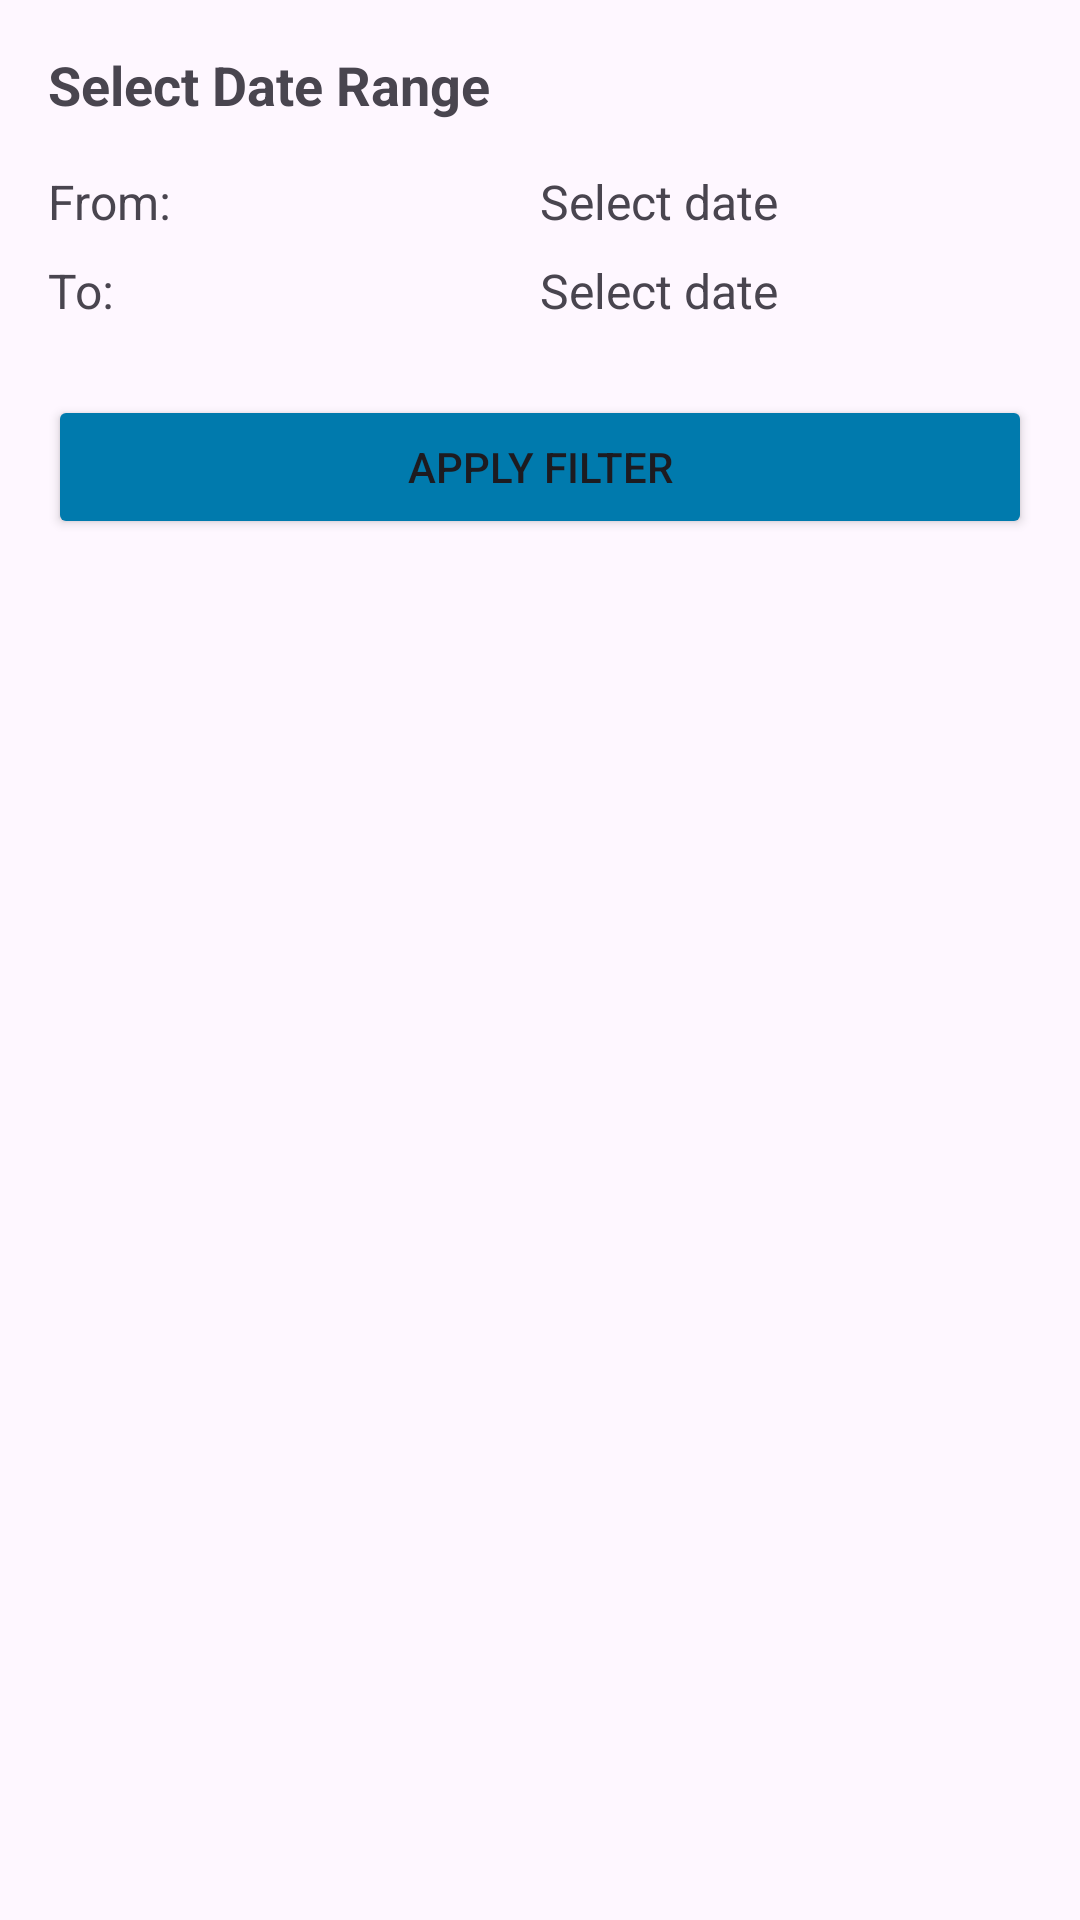

The Android layout XML behind this screen, and the referenced resources:
<!-- AndroidManifest.xml: application theme Theme.SpendMonitoring -->
<!-- res/layout/calendar_range.xml -->
<?xml version="1.0" encoding="utf-8"?>
<LinearLayout xmlns:android="http://schemas.android.com/apk/res/android"
    android:layout_width="match_parent"
    android:layout_height="wrap_content"
    android:orientation="vertical"
    android:padding="16dp">

    <TextView
        android:layout_width="match_parent"
        android:layout_height="wrap_content"
        android:text="Select Date Range"
        android:textSize="18sp"
        android:textStyle="bold"/>

    <LinearLayout
        android:layout_width="match_parent"
        android:layout_height="wrap_content"
        android:orientation="horizontal"
        android:layout_marginTop="16dp">

        <TextView
            android:layout_width="0dp"
            android:layout_height="wrap_content"
            android:layout_weight="1"
            android:text="From:"
            android:textSize="16sp"/>

        <TextView
            android:id="@+id/tvStartDate"
            android:layout_width="0dp"
            android:layout_height="wrap_content"
            android:layout_weight="1"
            android:text="Select date"
            android:textSize="16sp"
            />
    </LinearLayout>

    <LinearLayout
        android:layout_width="match_parent"
        android:layout_height="wrap_content"
        android:orientation="horizontal"
        android:layout_marginTop="8dp">

        <TextView
            android:layout_width="0dp"
            android:layout_height="wrap_content"
            android:layout_weight="1"
            android:text="To:"
            android:textSize="16sp"/>

        <TextView
            android:id="@+id/tvEndDate"
            android:layout_width="0dp"
            android:layout_height="wrap_content"
            android:layout_weight="1"
            android:text="Select date"
            android:textSize="16sp"
            />
    </LinearLayout>

    <Button
        android:id="@+id/btnApplyRange"
        android:layout_width="match_parent"
        android:layout_height="wrap_content"
        android:layout_marginTop="24dp"
        android:text="Apply Filter"
        android:backgroundTint="@color/button_selected"/>
</LinearLayout>
<!-- resources referenced by this layout -->
<resources>
  <color name="button_selected">#007aad</color>
  <style name="Theme.SpendMonitoring" parent="Base.Theme.SpendMonitoring" />
  <style name="Base.Theme.SpendMonitoring" parent="Theme.Material3.DayNight.NoActionBar">
          
          
      </style>
</resources>
